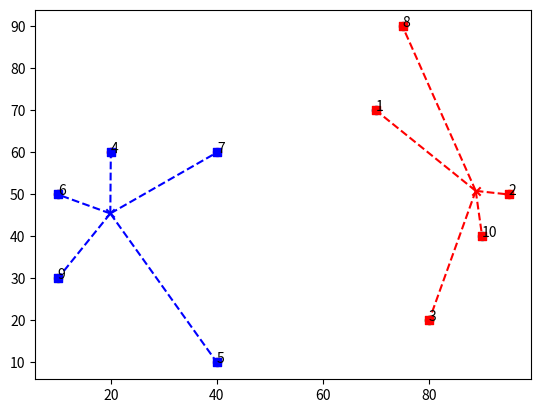

Reproduce this figure in Python.
#date: 2023-04-04T16:56:39Z
#url: https://api.github.com/gists/1d32e6c41ce69a43ec369918dcdfe7b0
# [redacted]

# 某公司计划建立两个药品配送点向 10 个药品连锁店送货，各药品连锁店的地址坐标和每日需求量如表 3-6 所示，运价均为 1，试确定两个药品配送点的地址，使送货运输费用最低。
import math
import matplotlib.pyplot as plt

# xPosition, yPosition, demand, (transportFee excluded)
nodesList = [
    [70, 70, 8],
    [95, 50, 10],
    [80, 20, 6],
    [20, 60, 5],
    [40, 10, 7],
    [10, 50, 8],
    [40, 60, 12],
    [75, 90, 11],
    [10, 30, 11],
    [90, 40, 9]
]


# 精确重心法迭代计算
def calculate_position(node_data_list: list):
    data_list = []

    for idx, nodeData in enumerate(node_data_list):
        new_node = {
            "xPos": nodeData[0],
            "yPos": nodeData[1],
            "demandSupply": nodeData[2],
            "distanceWithPredict": 1
        }
        data_list.append(new_node)

    precision = 0.000001
    previous_transport_fee = float('inf')

    i = 0
    while True:
        x_sum_product = 0.0
        y_sum_product = 0.0
        total_supply_demand = 0.0
        total_transport_fee = 0.0
        for node in data_list:
            x_sum_product += node["xPos"] * node["demandSupply"] / node["distanceWithPredict"]
            y_sum_product += node["yPos"] * node["demandSupply"] / node["distanceWithPredict"]
            total_supply_demand += node["demandSupply"] / node["distanceWithPredict"]
        predict_x = x_sum_product / total_supply_demand
        predict_y = y_sum_product / total_supply_demand
        for node in data_list:
            node["distanceWithPredict"] = math.dist([node["xPos"], node["yPos"]], [predict_x, predict_y])
            total_transport_fee += node["demandSupply"] * node["distanceWithPredict"]
        # print(x_sum_product, y_sum_product, total_supply_demand)
        # print(group_a)
        # print(predict_x, predict_y, total_transport_fee)
        if previous_transport_fee - total_transport_fee < precision:
            break
        previous_transport_fee = total_transport_fee
        i += 1

    result = {
        # "predict_x": round(predict_x, 2),
        # "predict_y": round(predict_y, 2),
        "predict_x": predict_x,
        "predict_y": predict_y,
        "total_transport_fee": total_transport_fee
    }
    print(result)
    print(f"Total iterate {i} times.")
    return result


# 首先分成两组
halfLen = int(len(nodesList) / 2)
group_a = nodesList[:halfLen]
group_b = nodesList[halfLen:]

for i in range(3):
    predict_1 = calculate_position(group_a)
    predict_2 = calculate_position(group_b)

    group_a.clear()
    group_b.clear()

    # 计算到预测点的费用，并根据费用较少的重新分组
    for node in nodesList:
        predict_1_fee = math.dist([node[0], node[1]], [predict_1["predict_x"], predict_1["predict_y"]]) * node[2]
        predict_2_fee = math.dist([node[0], node[1]], [predict_2["predict_x"], predict_2["predict_y"]]) * node[2]
        if predict_1_fee < predict_2_fee:
            group_a.append(node)
        else:
            group_b.append(node)

print(group_a)
print(group_b)

# 创建坐标系
fig, ax = plt.subplots()

# 绘制节点位置
for i, node in enumerate(nodesList):
    ax.scatter(node[0], node[1])
    ax.annotate(str(i + 1), (node[0], node[1]))

# 绘制 group_a 和 group_b 位置
ax.scatter([x[0] for x in group_a], [x[1] for x in group_a], marker='s', color='r')
ax.scatter([x[0] for x in group_b], [x[1] for x in group_b], marker='s', color='b')

# 绘制 predict_1 和 predict_2 点
ax.scatter(predict_1['predict_x'], predict_1['predict_y'], marker='x', color='r')
ax.scatter(predict_2['predict_x'], predict_2['predict_y'], marker='x', color='b')

# 连接 predict_1 和 group_a
for point in group_a:
    ax.plot([predict_1['predict_x'], point[0]], [predict_1['predict_y'], point[1]], 'r--')

# 连接 predict_2 和 group_b
for point in group_b:
    ax.plot([predict_2['predict_x'], point[0]], [predict_2['predict_y'], point[1]], 'b--')

# 显示坐标系
plt.show()
